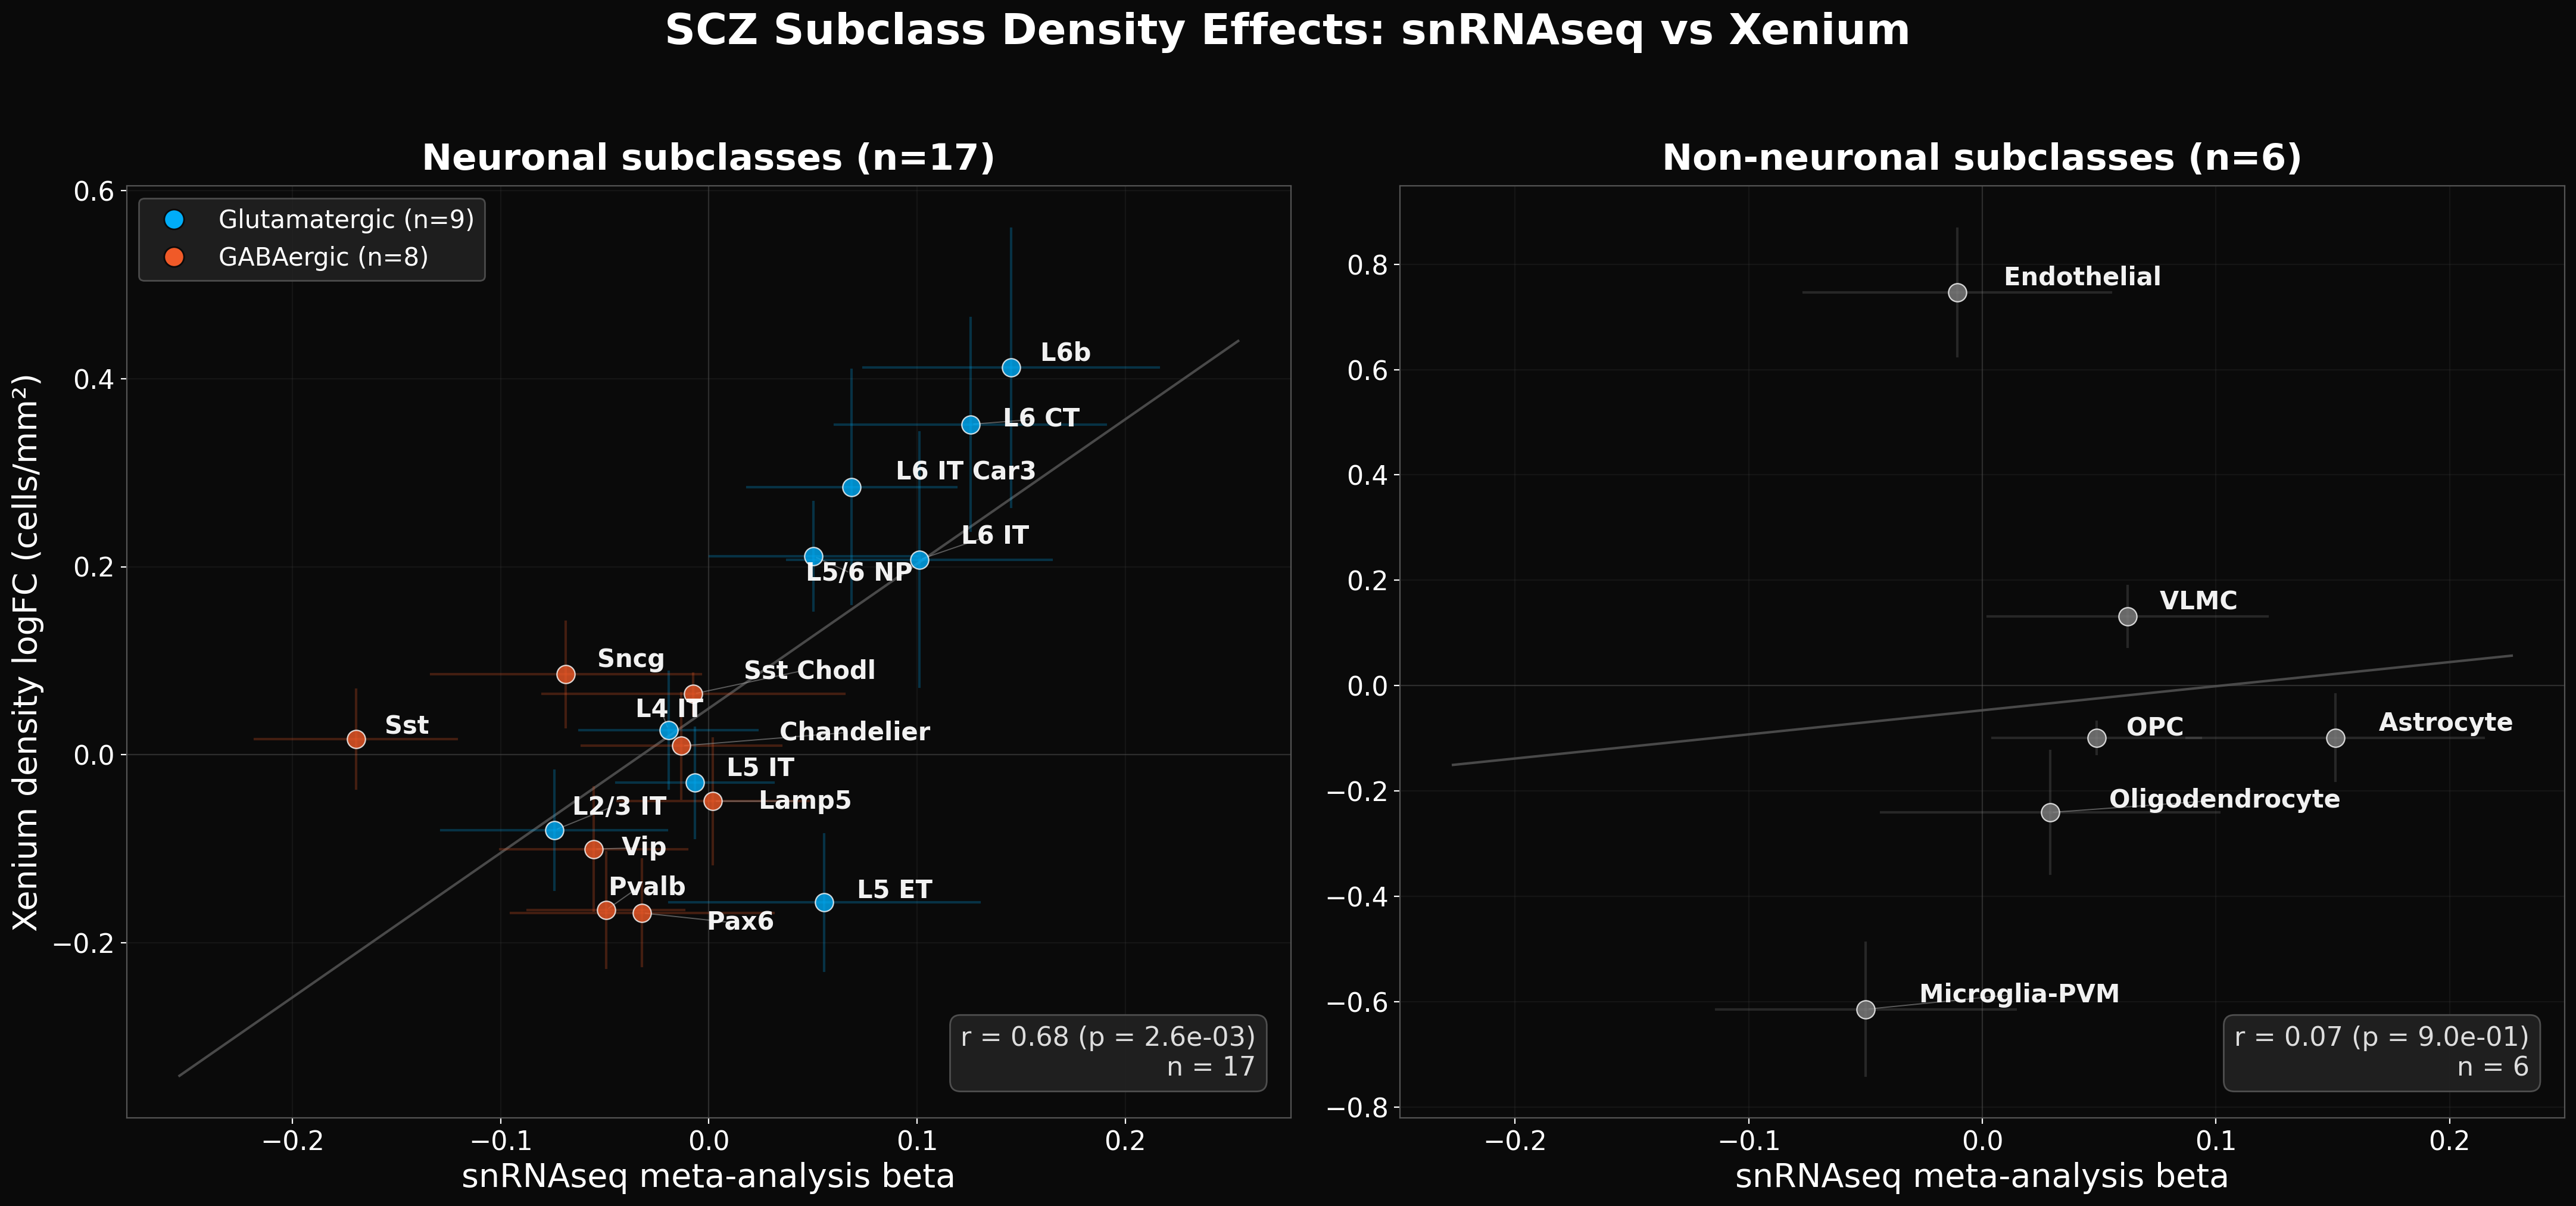

Source data for this figure (header and first rows):
subclass, beta_snrnaseq, se_snrnaseq, pval_snrnaseq, padj_snrnaseq, ctrl_mean_density, scz_mean_density, logFC_density, pval_density, se_density, n_ctrl, n_scz, class
L6 CT, 0.1256, 0.065, 0.05331, 0.3199, 5.614, 7.977, 0.3514, 0.2261, 0.1128, 12, 12, Glut
Sst, -0.1695, 0.04852, 0.0004776, 0.008597, 21.55, 21.92, 0.01695, 0.8922, 0.05261, 12, 12, GABA
L6b, 0.1452, 0.07097, 0.04082, 0.3199, 4.336, 6.545, 0.4118, 0.279, 0.1479, 12, 12, Glut
L4 IT, -0.01934, 0.04281, 0.6515, 0.9021, 27.57, 28.3, 0.02635, 0.637, 0.06193, 12, 12, Glut
Sst Chodl, -0.00746, 0.07245, 0.918, 0.9652, 0.455, 0.4854, 0.06469, 0.6675, 0.02196, 12, 12, GABA
L5 ET, 0.0554, 0.07453, 0.4573, 0.7482, 6.949, 5.939, -0.1571, 0.2587, 0.07267, 12, 12, Glut
L6 IT Car3, 0.06865, 0.05029, 0.1722, 0.4879, 3.517, 4.677, 0.2848, 0.4649, 0.1245, 12, 12, Glut
L5/6 NP, 0.05026, 0.04968, 0.3117, 0.5611, 4.527, 5.591, 0.2112, 0.1235, 0.05762, 12, 12, Glut
L6 IT, 0.1011, 0.06343, 0.1109, 0.4879, 14.34, 17.65, 0.2075, 0.6939, 0.1353, 12, 12, Glut
Lamp5, 0.001999, 0.0458, 0.9652, 0.9652, 11.47, 10.92, -0.04932, 0.4739, 0.06689, 12, 12, GABA
Pvalb, -0.0494, 0.03768, 0.1899, 0.4879, 17.12, 14.52, -0.1652, 0.1781, 0.0613, 12, 12, GABA
L5 IT, -0.006672, 0.03769, 0.8595, 0.9652, 38.63, 37.5, -0.02969, 0.732, 0.05847, 12, 12, Glut
Chandelier, -0.01318, 0.04792, 0.7833, 0.9652, 8.649, 8.731, 0.009436, 0.8232, 0.0558, 12, 12, GABA
Sncg, -0.06861, 0.06475, 0.2893, 0.5611, 4.254, 4.635, 0.08557, 0.6841, 0.05596, 12, 12, GABA
Vip, -0.05541, 0.04486, 0.2168, 0.4879, 19.65, 17.77, -0.1003, 0.398, 0.0656, 12, 12, GABA
L2/3 IT, -0.07428, 0.05413, 0.17, 0.4879, 90.54, 83.55, -0.08033, 0.4192, 0.0633, 12, 12, Glut
Pax6, -0.03204, 0.06306, 0.6114, 0.9021, 4.121, 3.483, -0.1682, 0.2176, 0.05673, 12, 12, GABA
OPC, 0.04896, 0.04468, 0.2732, 0.6003, 0.7217, 0.6534, -0.09936, 0.467, 0.03022, 12, 12, NN
Endothelial, -0.01066, 0.06575, 0.8712, 0.8712, 18.25, 38.5, 0.7467, 0.01969, 0.1212, 12, 12, NN
Microglia-PVM, -0.04991, 0.06413, 0.4365, 0.6547, 6.076, 3.286, -0.6145, 0.06395, 0.1262, 12, 12, NN
Astrocyte, 0.1511, 0.06366, 0.01765, 0.1059, 108.3, 98.09, -0.09878, 0.2728, 0.08212, 12, 12, NN
Oligodendrocyte, 0.02901, 0.07231, 0.6883, 0.826, 84.62, 66.51, -0.2408, 0.0851, 0.1165, 12, 12, NN
VLMC, 0.06207, 0.05991, 0.3002, 0.6003, 0.3047, 0.3474, 0.1313, 0.5346, 0.05725, 12, 12, NN
